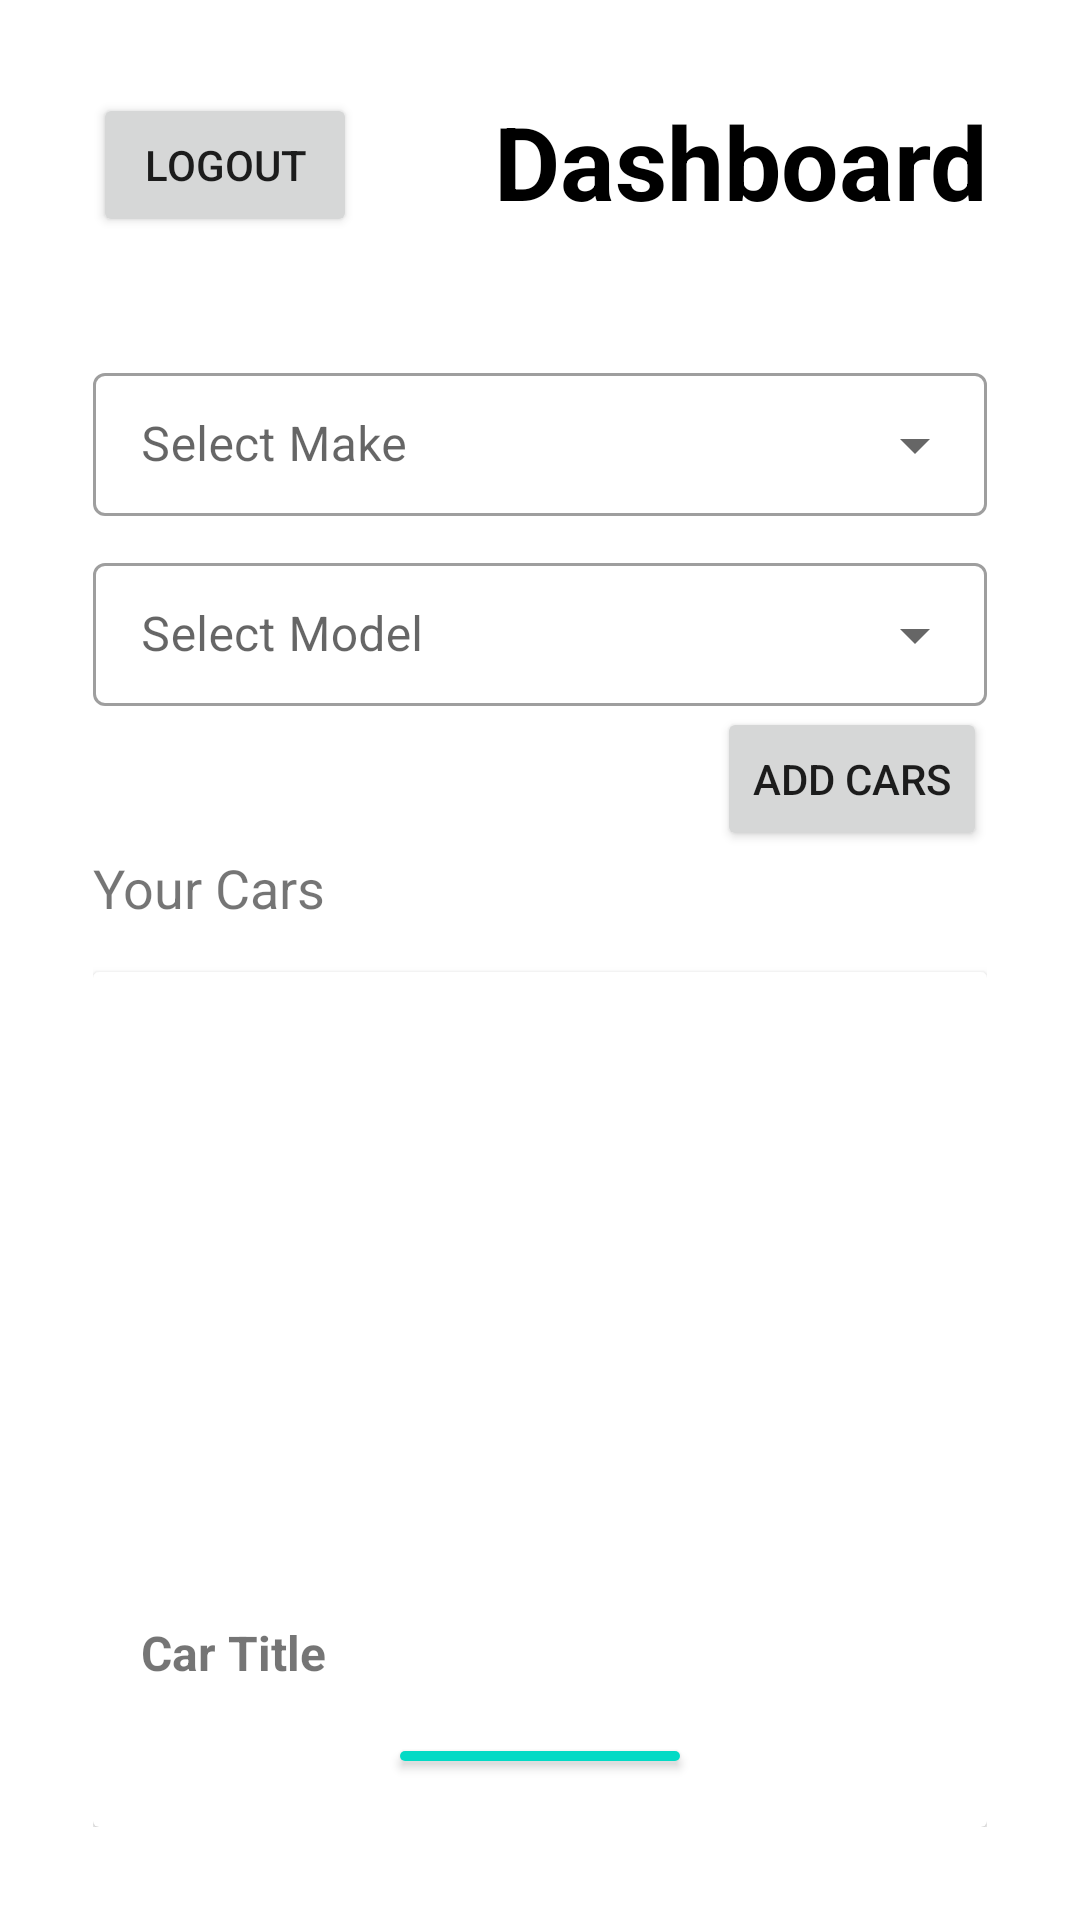

Write the Android layout XML for this screen, with the resource values it uses.
<!-- AndroidManifest.xml: application theme Theme.CarListingAssingment -->
<!-- res/layout/activity_main.xml -->
<?xml version="1.0" encoding="utf-8"?>
<LinearLayout xmlns:android="http://schemas.android.com/apk/res/android"
    xmlns:app="http://schemas.android.com/apk/res-auto"
    android:orientation="vertical"
    xmlns:tools="http://schemas.android.com/tools"
    android:layout_width="match_parent"
    android:layout_height="match_parent"
    tools:context=".MainActivity"
    android:padding="30dp">

   <LinearLayout
       android:layout_width="match_parent"
       android:layout_height="match_parent"
       android:layout_margin="1dp"
       android:orientation="vertical">

      <RelativeLayout
          android:layout_width="match_parent"
          android:layout_height="wrap_content">

         <Button
             android:id="@+id/button7"
             android:onClick="MoveTo"
             android:layout_width="wrap_content"
             android:layout_height="wrap_content"
             android:text="Logout" />

         <TextView
             android:id="@+id/textView"
             android:layout_width="match_parent"
             android:layout_height="wrap_content"
             android:text="Dashboard"
             android:textAlignment="viewEnd"
             android:textColor="@color/black"
             android:textSize="34sp"
             android:textStyle="bold" />

      </RelativeLayout>

      <com.google.android.material.textfield.TextInputLayout
          android:layout_width="match_parent"
          android:layout_height="wrap_content"
          style="@style/Widget.MaterialComponents.TextInputLayout.OutlinedBox.Dense.ExposedDropdownMenu"
          android:layout_marginTop="40dp">

         <AutoCompleteTextView
             android:id="@+id/make"
             android:layout_width="match_parent"
             android:layout_height="wrap_content"
             android:hint="Select Make"
             android:inputType="textPersonName" />

      </com.google.android.material.textfield.TextInputLayout>

      <com.google.android.material.textfield.TextInputLayout
          android:layout_width="match_parent"
          style="@style/Widget.MaterialComponents.TextInputLayout.OutlinedBox.Dense.ExposedDropdownMenu"
          android:layout_height="wrap_content"
          android:layout_marginTop="10dp">

         <AutoCompleteTextView
             android:id="@+id/model"
             android:layout_width="match_parent"
             android:layout_height="wrap_content"
             android:hint="Select Model"
             android:inputType="textEmailAddress" />

      </com.google.android.material.textfield.TextInputLayout>

      <Button
          android:id="@+id/button8"
          android:layout_width="wrap_content"
          android:layout_height="wrap_content"
          android:onClick="addCar"
          android:textAlignment="textEnd"
          android:layout_gravity="right"
          android:text="Add Cars"
          tools:ignore="RtlCompat" />

      <TextView
          android:id="@+id/textView4"
          android:layout_width="wrap_content"
          android:layout_height="wrap_content"
          android:textSize="18dp"
          android:text="Your Cars" />


      <androidx.cardview.widget.CardView
          android:layout_width="match_parent"
          android:layout_height="wrap_content"
          android:layout_marginTop="16dp"
          >

         <LinearLayout
             android:layout_width="match_parent"
             android:layout_height="wrap_content"
             android:orientation="vertical">

            <ImageView
                android:id="@+id/car_image"
                android:layout_width="match_parent"
                android:layout_height="200dp"
               />

            <TextView
                android:id="@+id/car_title"
                android:layout_width="match_parent"
                android:layout_height="wrap_content"
                android:text="Car Title"
                android:textSize="16sp"
                android:textStyle="bold"
                android:padding="16dp" />

            <Button
                android:id="@+id/add_photo_button"
                android:layout_width="wrap_content"
                android:layout_height="wrap_content"
                android:text="Add Photo"
                android:layout_gravity="center"
                android:layout_marginBottom="16dp"
                android:backgroundTint="@color/teal_200" />

         </LinearLayout>

      </androidx.cardview.widget.CardView>

   </LinearLayout>
</LinearLayout>
<!-- resources referenced by this layout -->
<resources>
  <style name="Theme.CarListingAssingment" parent="Theme.MaterialComponents.DayNight.DarkActionBar">
          
          <item name="colorPrimary">@color/purple_500</item>
          <item name="colorPrimaryVariant">@color/purple_700</item>
          <item name="colorOnPrimary">@color/white</item>
          
          <item name="colorSecondary">@color/teal_200</item>
          <item name="colorSecondaryVariant">@color/teal_700</item>
          <item name="colorOnSecondary">@color/black</item>
          
          <item name="android:statusBarColor">?attr/colorPrimaryVariant</item>
          
      </style>
  <!-- not gathered from this repository: default colours our renderer supplied (Android Studio template values) -->
  <color name="purple_500">#FF6200EE</color>
  <color name="purple_700">#FF3700B3</color>
  <color name="teal_200">#FF03DAC5</color>
  <color name="teal_700">#FF018786</color>
  <color name="black">#FF000000</color>
  <color name="white">#FFFFFFFF</color>
</resources>
